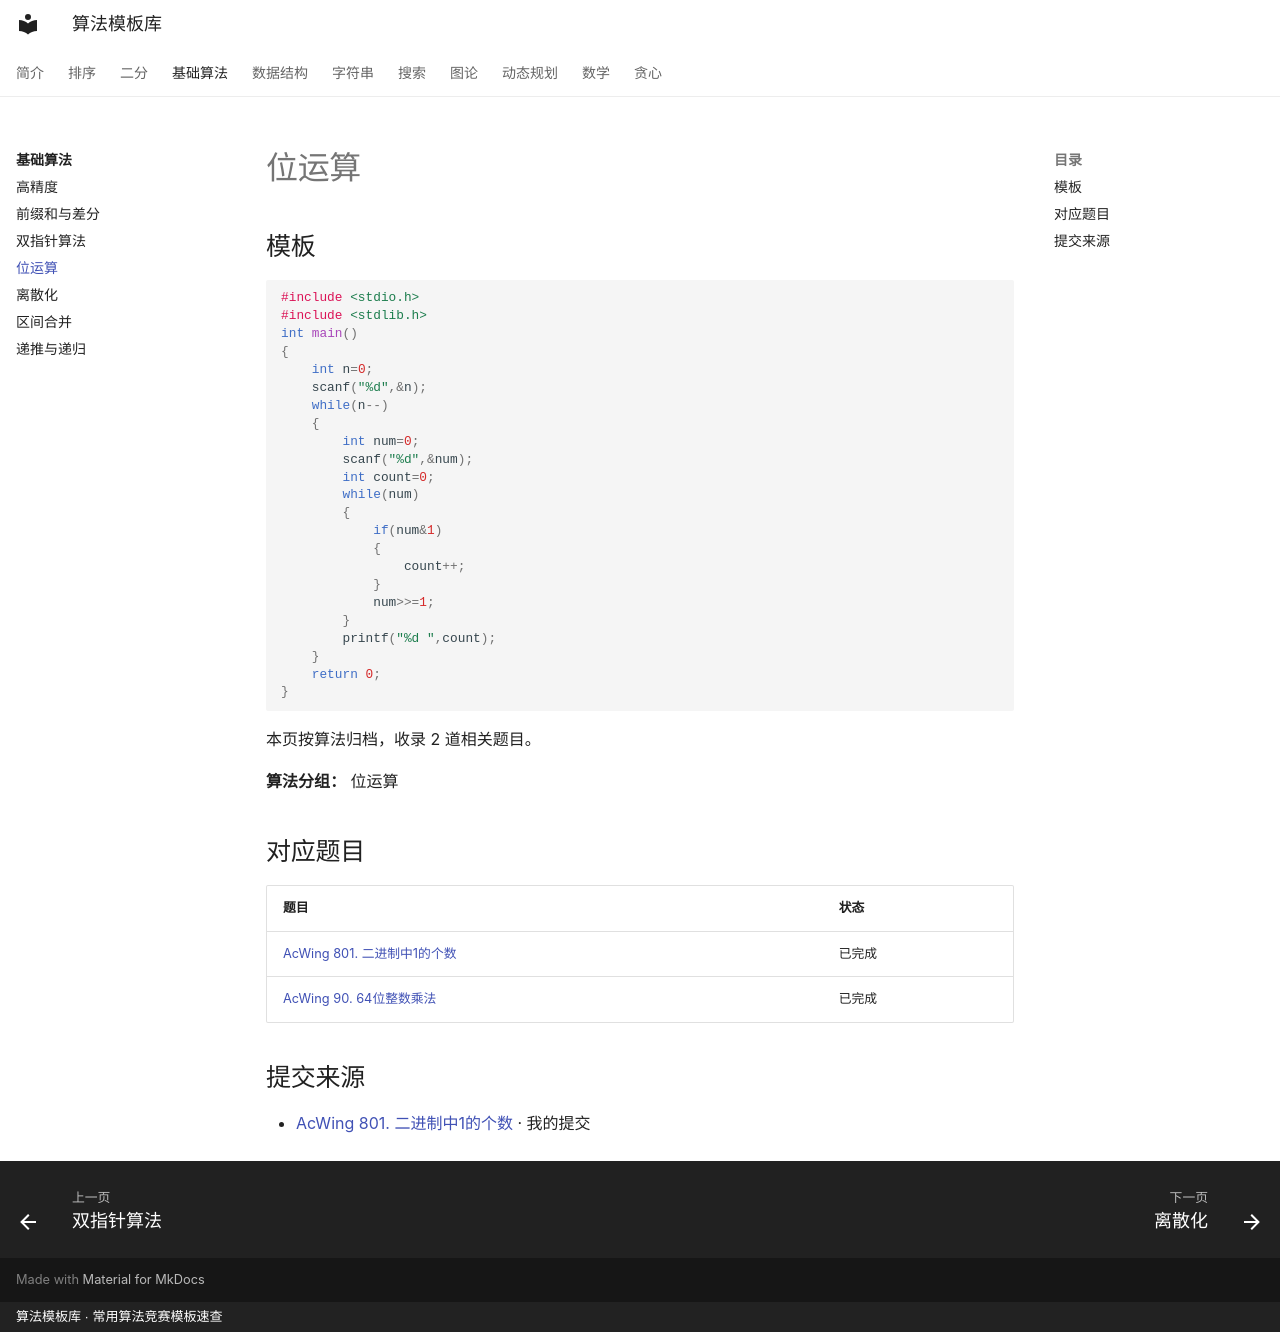

repository: xirneJ/algorithm-templates · page: basics/algorithm-03/index.html · generator: mkdocs · copyright: 算法模板库 · 常用算法竞赛模板速查

---
title: "位运算"
description: "算法分类：基础算法"
tags:
  - 算法模板
  - "基础算法"
---

# 位运算

## 模板

```cpp
#include <stdio.h>
#include <stdlib.h>
int main()
{
    int n=0;
    scanf("%d",&n);
    while(n--)
    {
        int num=0;
        scanf("%d",&num);
        int count=0;
        while(num)
        {
            if(num&1)
            {
                count++;
            }
            num>>=1;
        }
        printf("%d ",count);
    }
    return 0;
}
```

本页按算法归档，收录 2 道相关题目。

**算法分组：** 位运算

## 对应题目

| 题目 | 状态 |
| --- | --- |
| [AcWing 801. 二进制中1的个数](../problems/basics/835.md) | 已完成 |
| [AcWing 90. 64位整数乘法](../problems/basics/1784.md) | 已完成 |

## 提交来源

- [AcWing 801. 二进制中1的个数](https://www.acwing.com/activity/content/code/content/9837840/) · 我的提交
